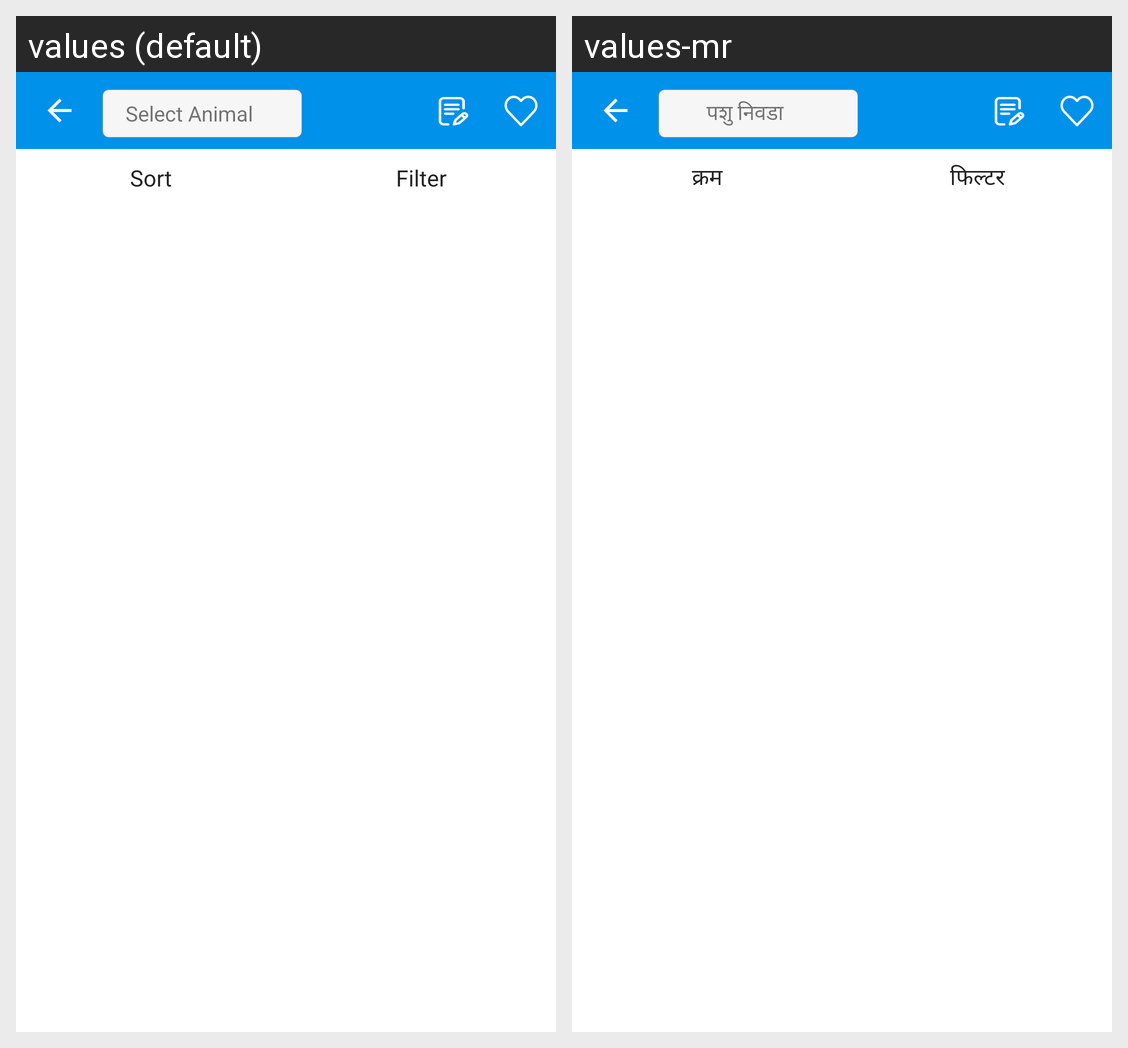

The Android screen above is rendered under two locales of the same app. Produce the string resources it draws, with the default and per-locale values.
Android screen res/layout/activity_animal.xml rendered under 2 locales, left to right: values (default), values-mr. Device: Nexus 5 (rendered at 1080×1920; each locale shown at half size, 540×960, under a caption strip naming it); theme AppTheme.
Strings drawn on this screen, with the default value and each locale's value (text and hints the layout hard-codes, and strings that could not be matched under every locale, appear in the picture but are not listed):

select_animal
  values: Select Animal
  values-mr: पशु निवडा

lbl_sort
  values: Sort
  values-mr: क्रम

title_filter
  values: Filter
  values-mr: फिल्टर
